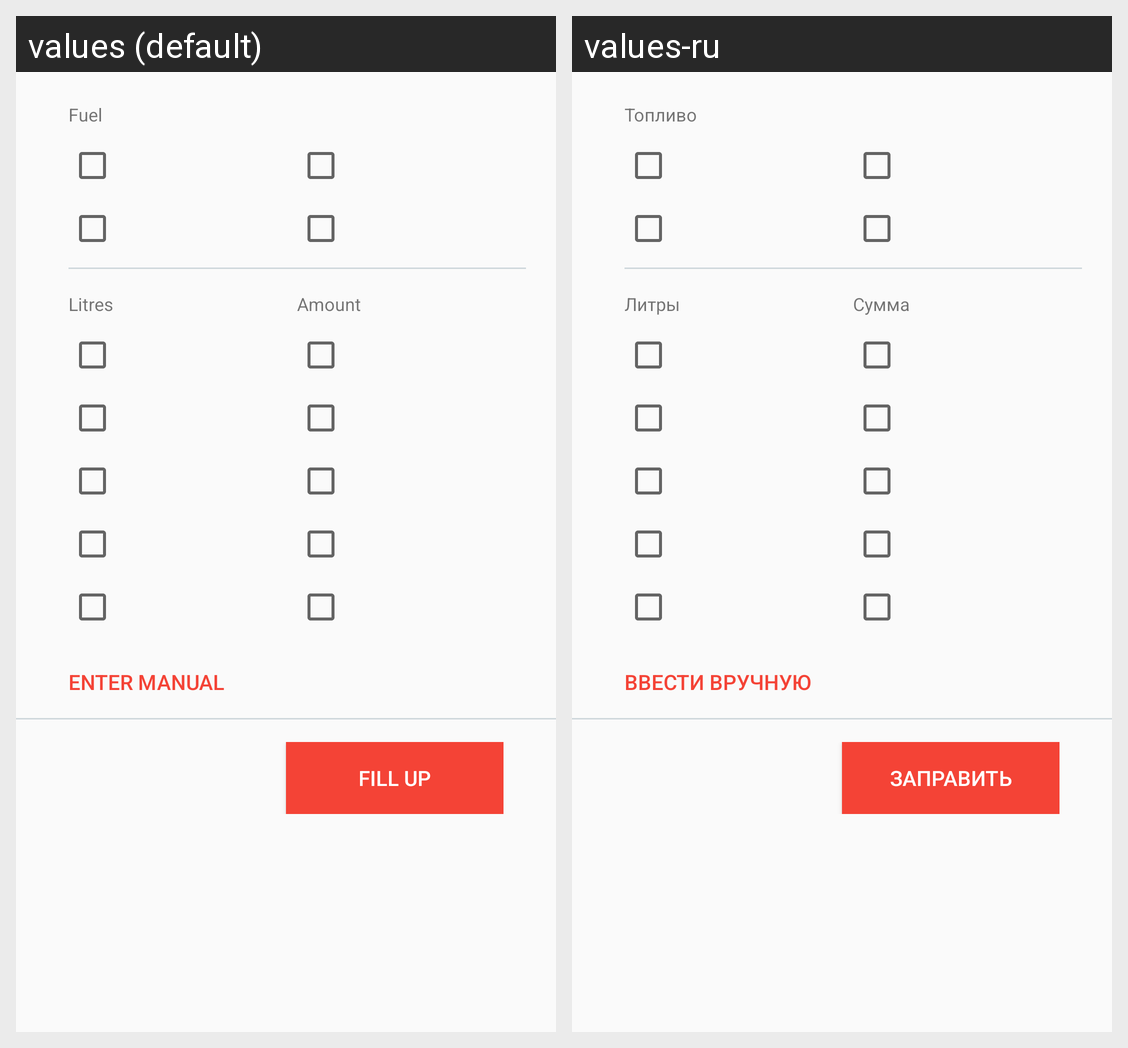

Strings drawn on this Android screen and how each of the app's shown locales translates them:
Android screen res/layout/activity_enter_doze.xml rendered under 2 locales, left to right: values (default), values-ru. Device: Nexus 5 (rendered at 1080×1920; each locale shown at half size, 540×960, under a caption strip naming it); theme AppTheme.
Strings drawn on this screen, with the default value and each locale's value (text and hints the layout hard-codes, and strings that could not be matched under every locale, appear in the picture but are not listed):

label_fuel
  values: Fuel
  values-ru: Топливо

label_litres
  values: Litres
  values-ru: Литры

label_amount
  values: Amount
  values-ru: Сумма

label_enter_manual
  values: Enter manual
  values-ru: Ввести вручную

label_fill_up
  values: Fill up
  values-ru: Заправить
